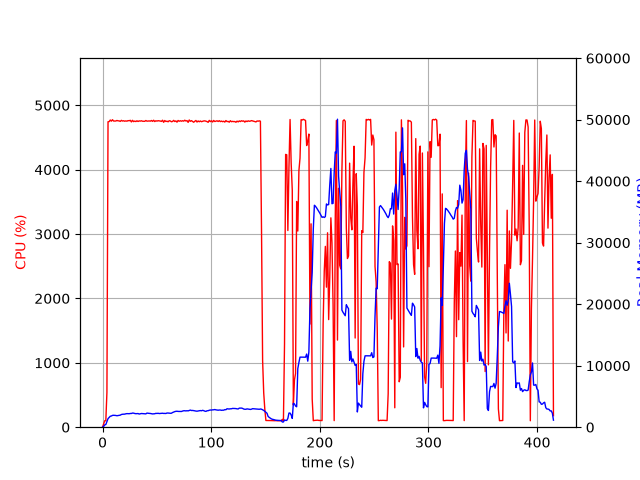

Source data for this figure (header and first rows):
elapsed_time, nproc, cpu, mem_real, mem_virtual
3.743171691894531e-05, 1, 0.0, 7.5, 3185
1.006, 1, 49.7, 120.8, 718.3
2.014, 1, 100.3, 376.8, 1962
3.021, 1, 100.3, 434.8, 1450
4.028, 1, 539.8, 887, 5740
5.049, 1, 4744, 1390, 6295
6.07, 1, 4746, 1581, 6484
7.096, 1, 4771, 1778, 6738
8.121, 1, 4753, 1821, 6812
9.143, 1, 4776, 1920, 6919
10.17, 1, 4755, 1938, 6968
11.19, 1, 4755, 1925, 7089
12.22, 1, 4756, 1908, 7124
13.24, 1, 4764, 1864, 7158
14.26, 1, 4758, 1890, 7179
15.29, 1, 4758, 1908, 7221
16.31, 1, 4750, 1960, 7272
17.34, 1, 4766, 2065, 7388
18.36, 1, 4755, 2105, 7440
19.38, 1, 4760, 2112, 7491
20.41, 1, 4752, 2126, 7491
21.43, 1, 4758, 2177, 7583
22.46, 1, 4753, 2208, 7646
23.48, 1, 4762, 2192, 7684
24.5, 1, 4760, 2192, 7710
25.53, 1, 4766, 2231, 7750
26.55, 1, 4741, 2230, 7790
27.58, 1, 4766, 2298, 7814
28.6, 1, 4746, 2283, 7894
29.63, 1, 4755, 2227, 7918
30.65, 1, 4747, 2197, 7940
31.67, 1, 4759, 2208, 7952
32.7, 1, 4748, 2219, 7981
33.72, 1, 4758, 2139, 8029
34.75, 1, 4754, 2178, 8091
35.77, 1, 4759, 2224, 8119
36.79, 1, 4752, 2212, 8145
37.82, 1, 4752, 2208, 8169
38.84, 1, 4751, 2199, 8203
39.86, 1, 4763, 2168, 8203
40.89, 1, 4753, 2293, 8333
41.91, 1, 4754, 2263, 8379
42.94, 1, 4757, 2246, 8403
43.96, 1, 4753, 2233, 8417
44.99, 1, 4764, 2192, 8425
46.01, 1, 4750, 2160, 8425
47.03, 1, 4768, 2179, 8441
48.06, 1, 4747, 2189, 8441
49.08, 1, 4759, 2251, 8471
50.11, 1, 4754, 2237, 8491
51.13, 1, 4760, 2263, 8491
52.15, 1, 4758, 2220, 8501
53.18, 1, 4755, 2232, 8547
54.2, 1, 4750, 2244, 8547
55.22, 1, 4768, 2270, 8617
56.25, 1, 4736, 2238, 8617
57.27, 1, 4763, 2243, 8655
58.3, 1, 4748, 2229, 8673
59.32, 1, 4753, 2304, 8697
60.34, 1, 4744, 2301, 8707
... 349 more rows
